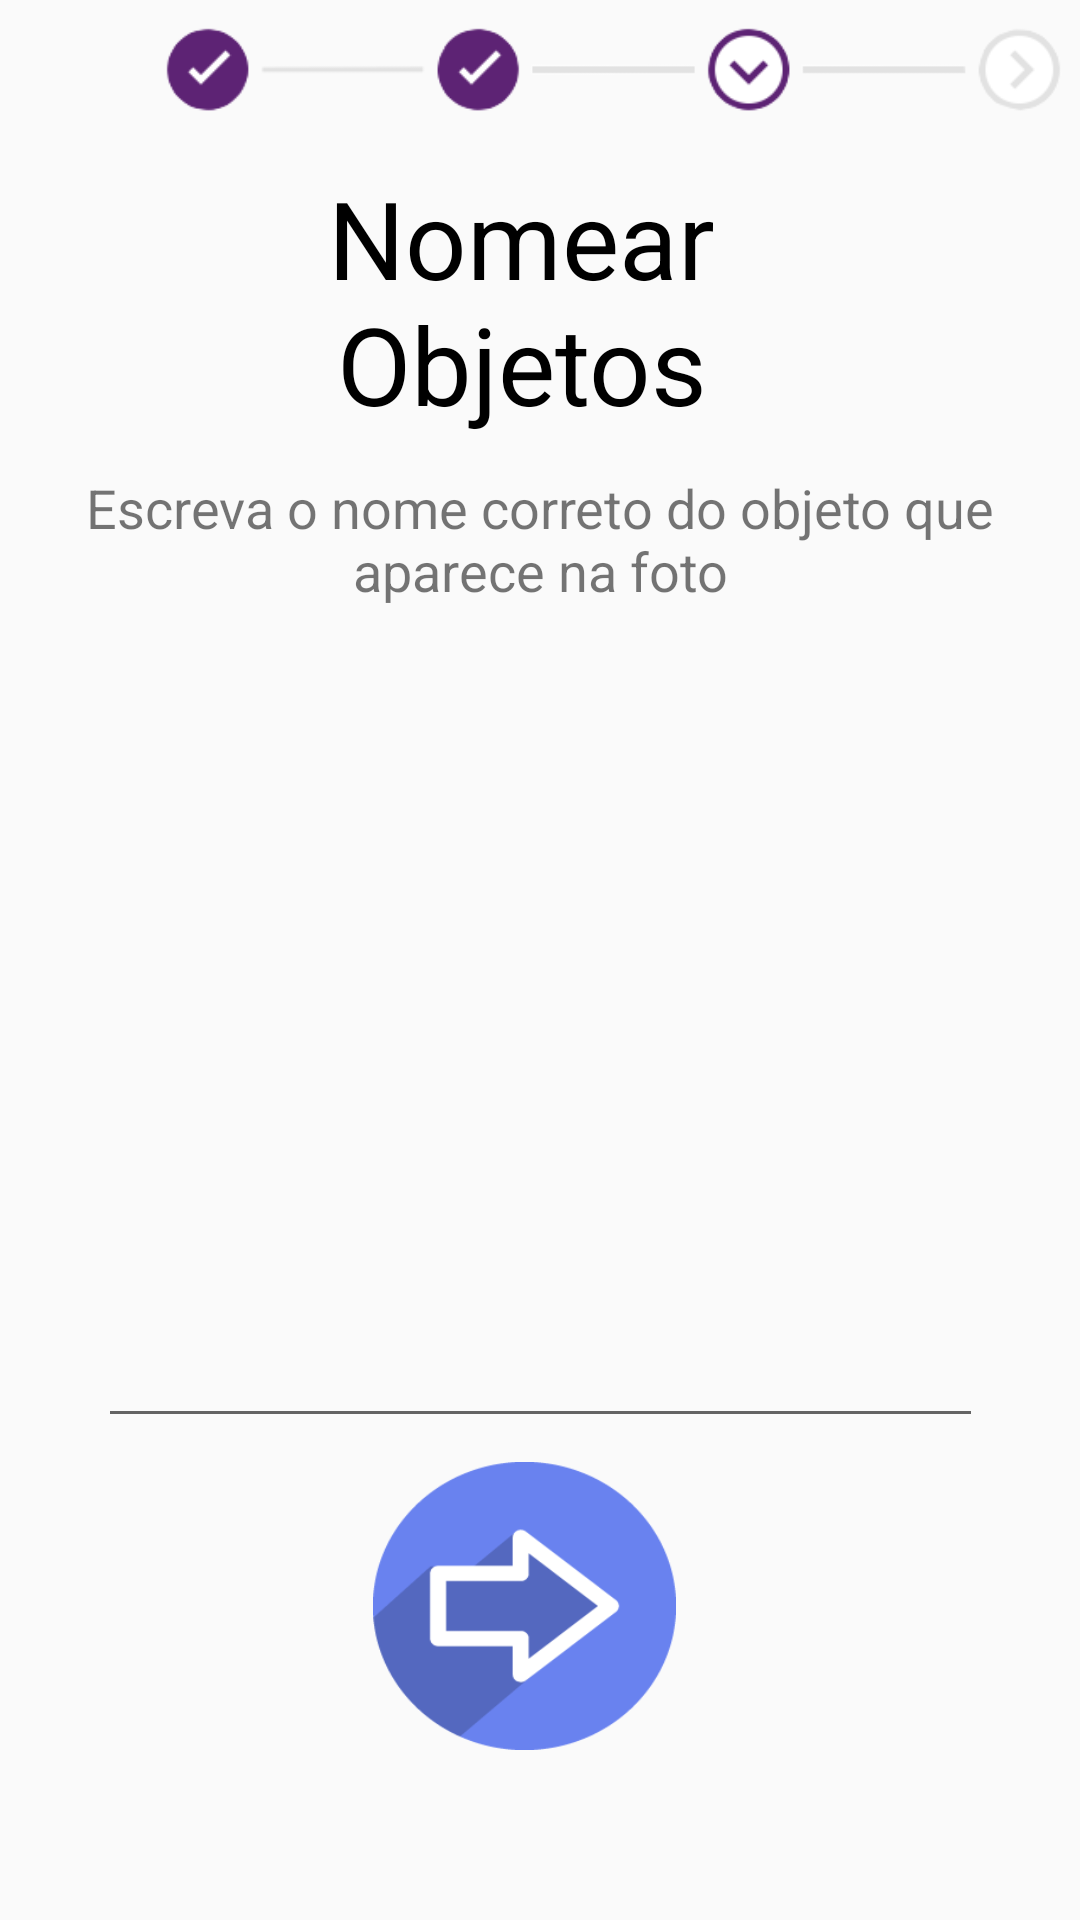

Produce the Android XML layout that renders to this screen, including the resource entries it uses.
<!-- AndroidManifest.xml: application theme AppTheme -->
<!-- res/layout/activity_answer_question_three.xml -->
<?xml version="1.0" encoding="utf-8"?>
<android.support.constraint.ConstraintLayout xmlns:android="http://schemas.android.com/apk/res/android"
    xmlns:app="http://schemas.android.com/apk/res-auto"
    xmlns:tools="http://schemas.android.com/tools"
    android:layout_width="match_parent"
    android:layout_height="match_parent"
    tools:context=".AnswerQuestionThree">

    <ImageView
        android:id="@+id/picture"
        android:layout_width="270dp"
        android:layout_height="217dp"
        android:layout_below="@+id/textView10"
        android:layout_alignParentStart="true"
        android:layout_alignParentEnd="true"
        android:layout_marginStart="8dp"
        android:layout_marginTop="8dp"
        android:layout_marginEnd="8dp"
        app:layout_constraintEnd_toEndOf="parent"
        app:layout_constraintHorizontal_bias="0.504"
        app:layout_constraintStart_toStartOf="parent"
        app:layout_constraintTop_toBottomOf="@+id/textView8" />

    <Button
        android:id="@+id/btnAvancar"
        android:layout_width="101dp"
        android:layout_height="96dp"
        android:layout_marginStart="8dp"
        android:layout_marginTop="8dp"
        android:layout_marginEnd="92dp"
        android:background="@drawable/arrow2"
        app:layout_constraintEnd_toEndOf="parent"
        app:layout_constraintHorizontal_bias="0.732"
        app:layout_constraintStart_toStartOf="parent"
        app:layout_constraintTop_toBottomOf="@+id/name" />

    <TextView
        android:id="@+id/txtans"
        android:layout_width="242dp"
        android:layout_height="90dp"
        android:layout_marginStart="8dp"
        android:layout_marginTop="16dp"
        android:layout_marginEnd="52dp"
        android:text="Nomear Objetos"
        android:textAlignment="center"
        android:textColor="#000"
        android:textSize="36sp"
        app:layout_constraintEnd_toEndOf="parent"
        app:layout_constraintHorizontal_bias="0.768"
        app:layout_constraintStart_toStartOf="parent"
        app:layout_constraintTop_toBottomOf="@+id/imageView3" />

    <TextView
        android:id="@+id/textView8"
        android:layout_width="349dp"
        android:layout_height="48dp"
        android:layout_marginStart="8dp"
        android:layout_marginTop="12dp"
        android:layout_marginEnd="8dp"
        android:text="Escreva o nome correto do objeto que aparece na foto"
        android:textAlignment="center"
        android:textSize="18sp"
        app:layout_constraintEnd_toEndOf="parent"
        app:layout_constraintHorizontal_bias="0.507"
        app:layout_constraintStart_toStartOf="parent"
        app:layout_constraintTop_toBottomOf="@+id/txtans" />

    <Button
        android:id="@+id/btnCancel"
        android:layout_width="41dp"
        android:layout_height="39dp"
        android:layout_marginStart="4dp"
        android:layout_marginTop="8dp"
        android:background="@drawable/cancel"
        android:textAlignment="center"
        android:textSize="30dp"
        app:layout_constraintStart_toStartOf="parent"
        app:layout_constraintTop_toTopOf="parent" />

    <ImageView
        android:id="@+id/imageView3"
        android:layout_width="319dp"
        android:layout_height="31dp"
        android:layout_marginStart="8dp"
        android:layout_marginTop="8dp"
        android:layout_marginEnd="4dp"
        android:src="@drawable/line3"
        app:layout_constraintEnd_toEndOf="parent"
        app:layout_constraintStart_toEndOf="@+id/btnCancel"
        app:layout_constraintTop_toTopOf="parent" />

    <EditText
        android:id="@+id/name"
        android:layout_width="295dp"
        android:layout_height="wrap_content"
        android:layout_marginStart="8dp"
        android:layout_marginTop="8dp"
        android:layout_marginEnd="8dp"
        android:drawableStart="@drawable/pen"
        android:ems="10"
        android:inputType="textPersonName"
        android:textAlignment="center"
        app:layout_constraintEnd_toEndOf="parent"
        app:layout_constraintHorizontal_bias="0.506"
        app:layout_constraintStart_toStartOf="parent"
        app:layout_constraintTop_toBottomOf="@+id/picture" />

</android.support.constraint.ConstraintLayout>
<!-- resources referenced by this layout -->
<resources>
  <!-- drawable arrow2: png bitmap (drawable, 5588 bytes) -->
  <!-- drawable line3: png bitmap (drawable, 5398 bytes) -->
  <style name="AppTheme" parent="Base.Theme.AppCompat.Light.DarkActionBar">
          
          <item name="colorPrimary">@color/colorPrimary</item>
          <item name="colorPrimaryDark">@color/colorPrimaryDark</item>
          <item name="colorAccent">@color/colorAccent</item>
          <item name="android:colorForeground">@color/foreground_material_light</item>
      </style>
  <color name="colorPrimary">#8dd5d7</color>
  <color name="colorPrimaryDark">#135051</color>
  <color name="colorAccent">#FF4081</color>
</resources>
